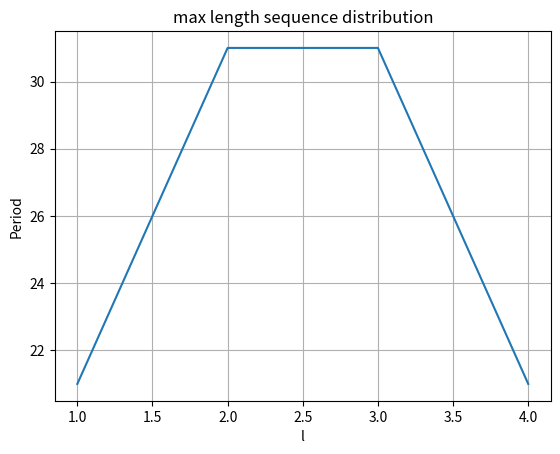

This chart was generated by the following Python code:
import matplotlib.pyplot as plt

def max_length_seq_calc(m, l):
	step = 0
	running = 1
	x = []
	x.append([])
	for i in range(m):
		x[step].append(1)
	while running:
		x.append([])
		for i in range(m):
			x[step+1].append(1)
		x[step+1][0] = int(x[step][l-1]!=x[step][m-1])
		for i in range(m-1):
			x[step+1][i+1] = x[step][i]	
		if x[0]==x[step+1]:
			running=False
		step+=1
	print(l,' l, ', step, ' period')
	# for i in range(len(x)):
	# 	print(x[i])
	return step

def max_length_seq():
	m=5
	periods_list = []
	print('m=', m)
	for l in range(1,m):
		periods_list.append(max_length_seq_calc(m,l))
	plt.plot(range(1,m), periods_list)
	plt.title('max length sequence distribution')
	plt.ylabel('Period')
	plt.xlabel('l')
	plt.grid()
	plt.savefig('max_length_seq_distribution.png')
	plt.show()

max_length_seq()